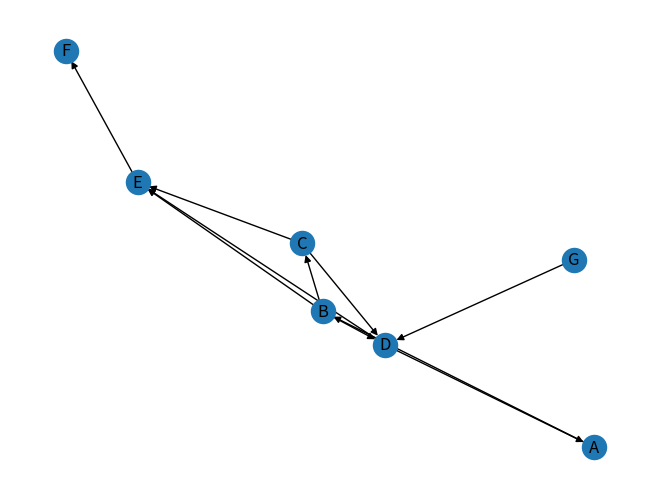

Write Python code to recreate this figure.
from typing import Any
import networkx as nx
import matplotlib.pyplot as plt


def dijkstra_algo(g: nx.DiGraph, starting_node: Any) -> dict:
    """
    Count shortest paths from starting node to all nodes of graph g
    :param g: Graph from NetworkX
    :param starting_node: starting node from g
    :return: dict like {'node1': 0, 'node2': 10, '3': 33, ...} with path costs, where nodes are nodes from g
    """
    node_weights = {node: float('inf') for node in g.nodes}
    queue = [starting_node]
    node_weights[starting_node] = 0
    while queue:
        element = queue.pop(0)
        for node, edg in g[element].items():
            route_weight = node_weights[element] + edg['weight']
            if node_weights[node] > route_weight:
                node_weights[node] = route_weight
                queue.append(node)
    return node_weights


if __name__ == '__main__':
    graph = nx.DiGraph()
    graph.add_nodes_from([i for i in "ABCDEFG"])
    graph.add_weighted_edges_from([
        ("A", "B", 1),
        ("B", "C", 3),
        ("C", "E", 4),
        ("E", "F", 3),
        ("B", "E", 8),
        ("C", "D", 1),
        ("D", "E", 2),
        ("B", "D", 2),
        ("G", "D", 1),
        ("D", "A", 2),
    ])
    nx.draw(graph, with_labels=True,)
    plt.show()
    print(dijkstra_algo(graph, 'A'))
